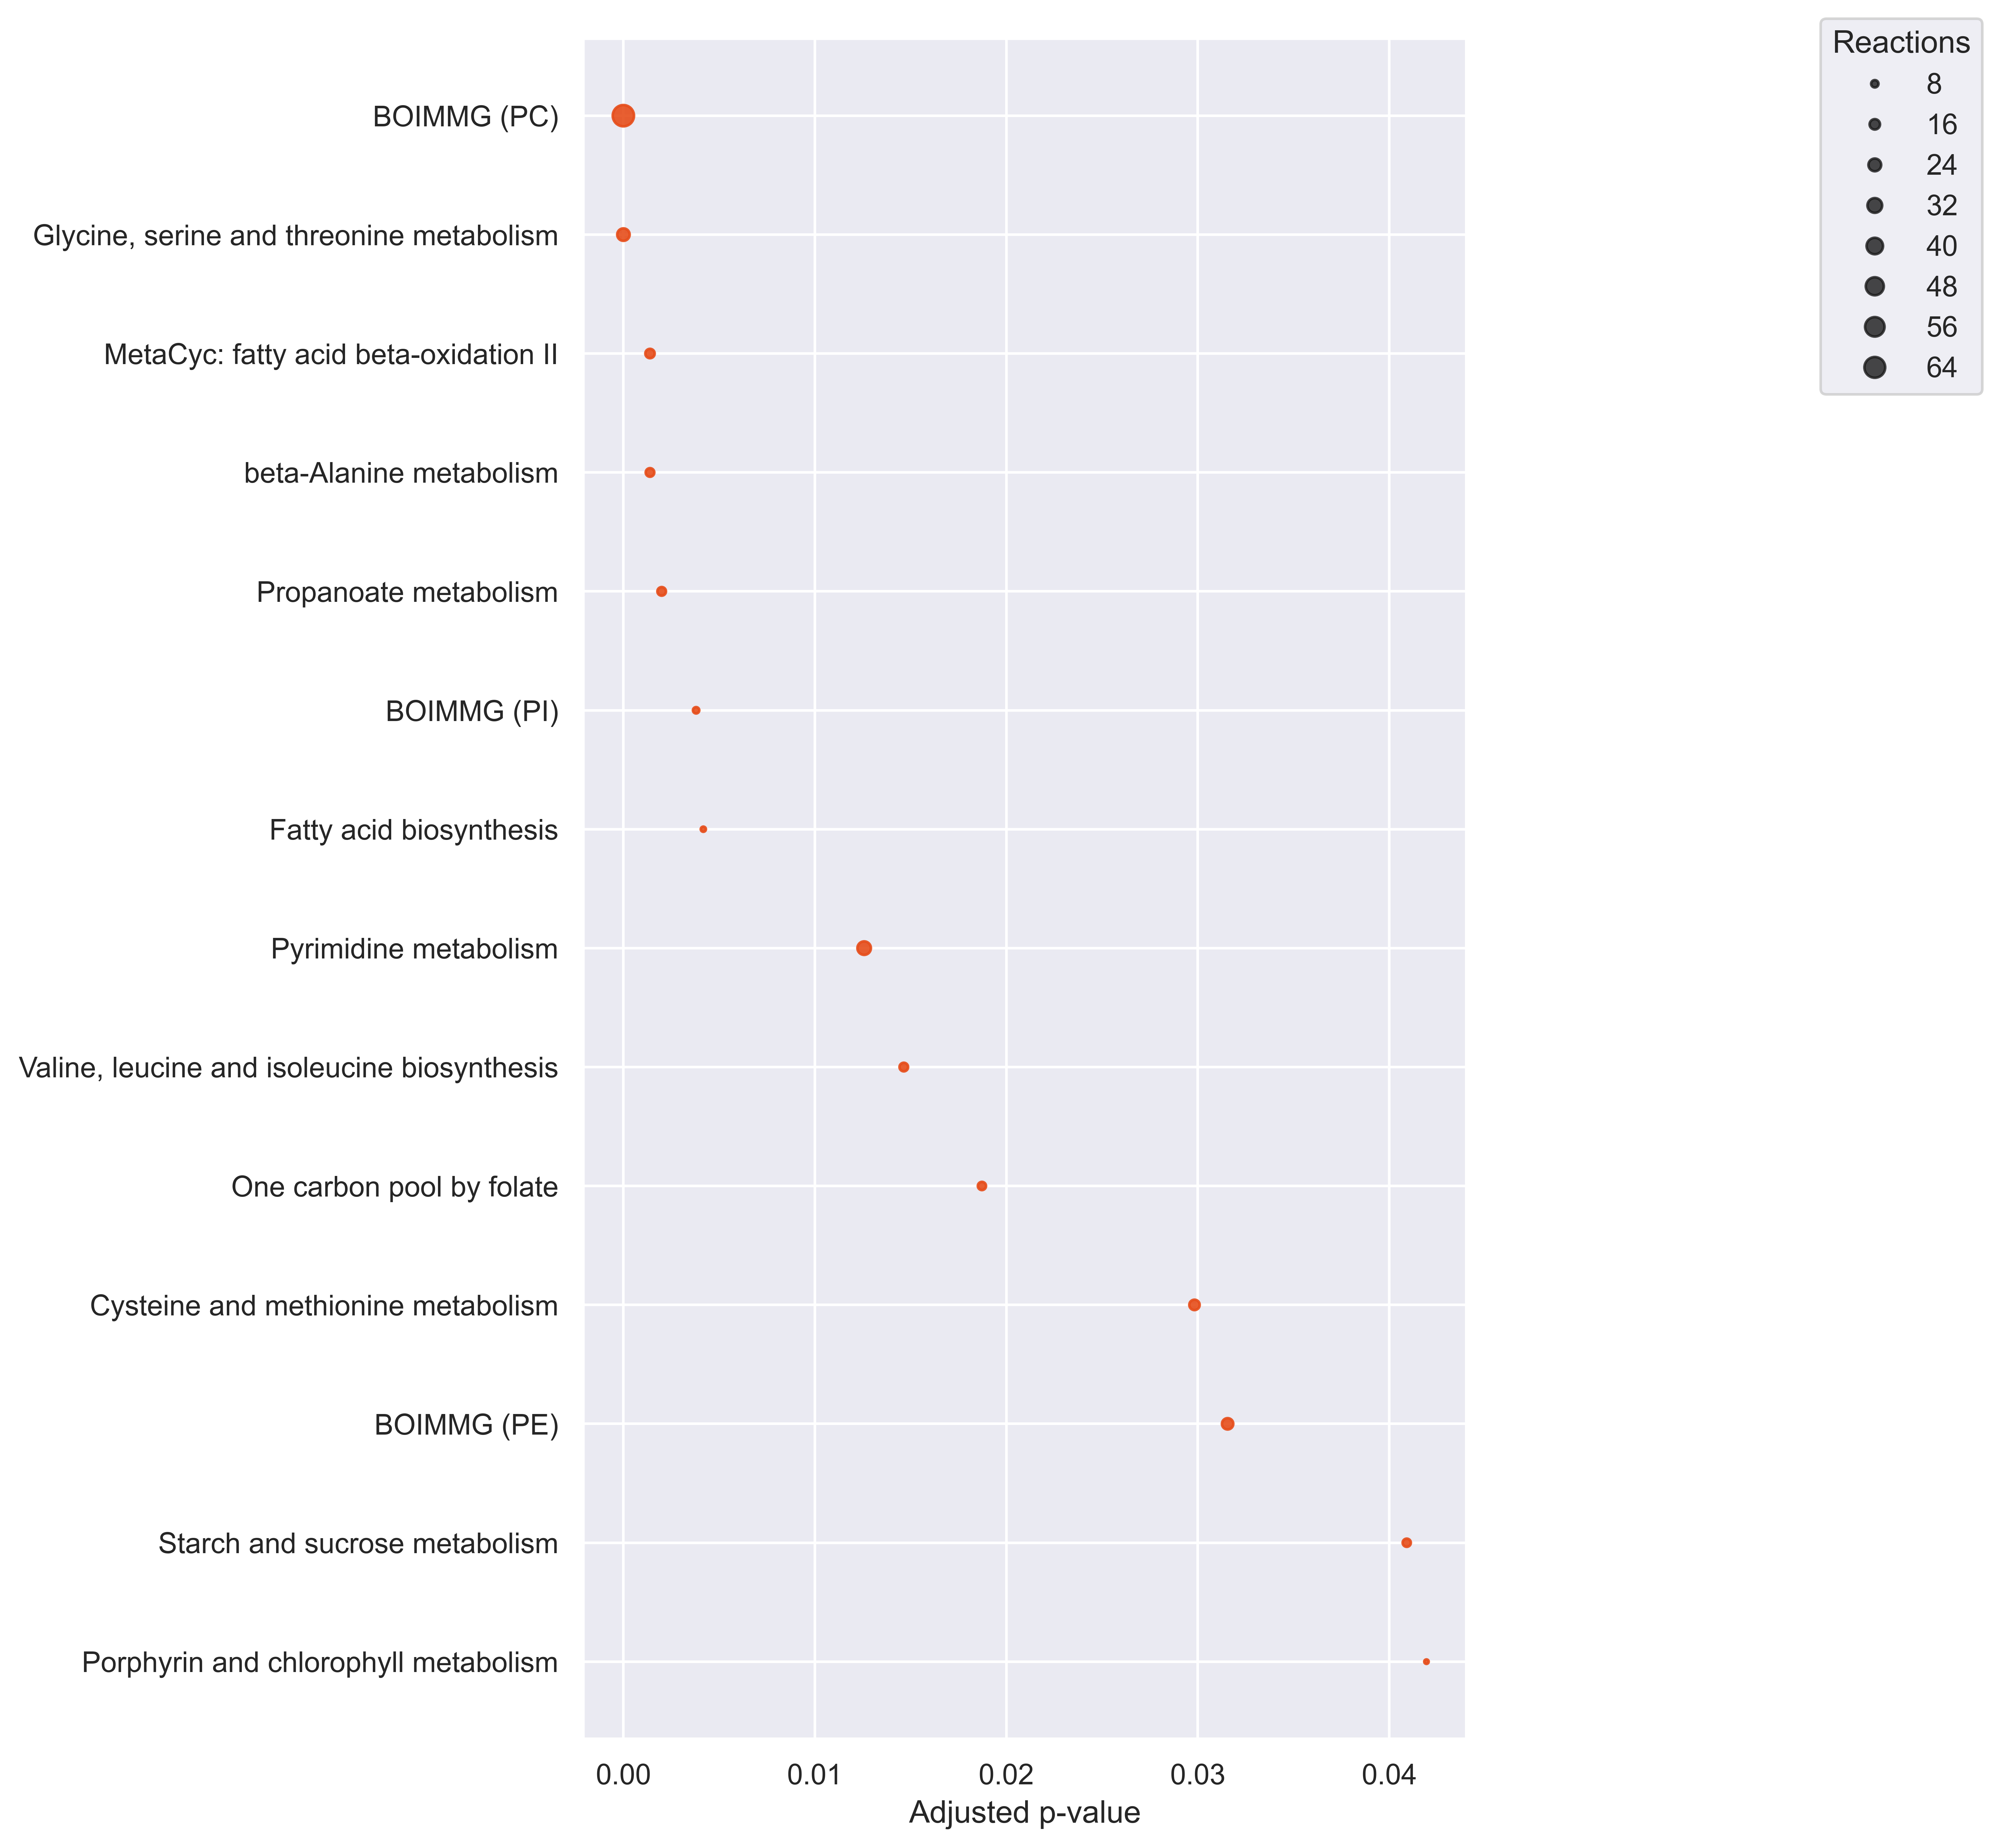

Data behind this chart, as committed beside it:
Pathways, ListReactions, SetSize, P-value, P-value_adj, Reject
Porphyrin and chlorophyll metabolism, 3, 64, 0.007597, 0.04195, True
Starch and sucrose metabolism, 10, 31, 0.007088, 0.04092, True
BOIMMG (PE), 19, 74, 0.005219, 0.03156, True
Cysteine and methionine metabolism, 16, 58, 0.004698, 0.02983, True
One carbon pool by folate, 10, 27, 0.002507, 0.01873, True
Valine, leucine and isoleucine biosynthe…, 11, 30, 0.00173, 0.01465, True
Pyrimidine metabolism, 27, 105, 0.001287, 0.01258, True
Fatty acid biosynthesis, 4, 100, 0.0003289, 0.004177, True
BOIMMG (PI), 6, 122, 0.0002692, 0.003799, True
Propanoate metabolism, 11, 23, 0.000126, 0.002001, True
beta-Alanine metabolism, 11, 22, 7.667400365881135e-05, 0.001391, True
MetaCyc: fatty acid beta-oxidation II, 13, 29, 7.171308329153899e-05, 0.001391, True
Glycine, serine and threonine metabolism, 23, 50, 8.484376528503564e-08, 3.591719397066509e-06, True
BOIMMG (PC), 67, 203, 4.565887233127463e-11, 5.798676786071878e-09, True
